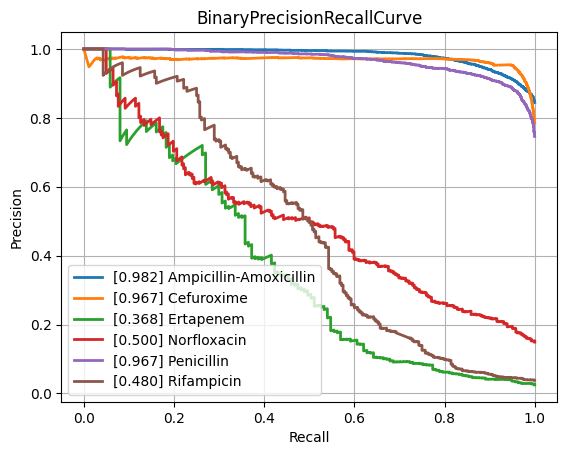

Source data for this figure (header and first rows):
class, PrecisionRecallAUC, FrequencyPositiveClass, n_positives, n_negatives
Amikacin, 0.86, 0.1655, 1075, 5421
Amoxicillin-Clavulanic acid, 0.8608, 0.4154, 4254, 5986
Ampicillin, 0.943, 0.639, 9978, 5636
Ampicillin-Amoxicillin, 0.9824, 0.8445, 5536, 1019
Cefazolin, 0.9085, 0.4506, 975, 1189
Cefepime, 0.85, 0.3069, 3567, 8056
Cefpodoxime, 0.8304, 0.3625, 518, 911
Ceftazidime, 0.7893, 0.27, 4409, 11920
Ceftriaxone, 0.778, 0.2672, 3712, 10180
Cefuroxime, 0.9671, 0.7848, 6471, 1774
Ciprofloxacin, 0.7906, 0.2887, 6658, 16406
Clindamycin, 0.8925, 0.5034, 5726, 5648
Colistin, 0.9305, 0.1793, 785, 3593
Cotrimoxazole, 0.7791, 0.3144, 7923, 17280
Ertapenem, 0.3677, 0.02461, 137, 5429
Erythromycin, 0.8929, 0.5537, 5710, 4602
Fosfomycin, 0.7218, 0.2094, 1823, 6882
Fosfomycin-Trometamol, 0.511, 0.2281, 294, 995
Fusidic acid, 0.7628, 0.3092, 856, 1912
Gentamicin, 0.9366, 0.4461, 9207, 11434
Imipenem, 0.9191, 0.3287, 7718, 15763
Levofloxacin, 0.9042, 0.3642, 3332, 5817
Meropenem, 0.7261, 0.1286, 2349, 15915
Mupirocin, 0.8956, 0.09534, 131, 1243
Nitrofurantoin, 0.6538, 0.1148, 403, 3108
Norfloxacin, 0.5003, 0.1489, 262, 1498
Oxacillin, 0.8784, 0.4103, 2776, 3989
Penicillin, 0.9673, 0.7464, 2967, 1008
Piperacillin-Tazobactam, 0.7933, 0.3172, 6304, 13567
Rifampicin, 0.4797, 0.03819, 280, 7051
Teicoplanin, 0.5511, 0.03692, 69, 1800
Tetracycline, 0.7239, 0.2505, 1780, 5327
Tobramycin, 0.8591, 0.22, 1231, 4364
Vancomycin, 0.7056, 0.04845, 638, 12531
micro, 0.8761, 0.3338, , 
macro, 0.7915, NaN, , 
